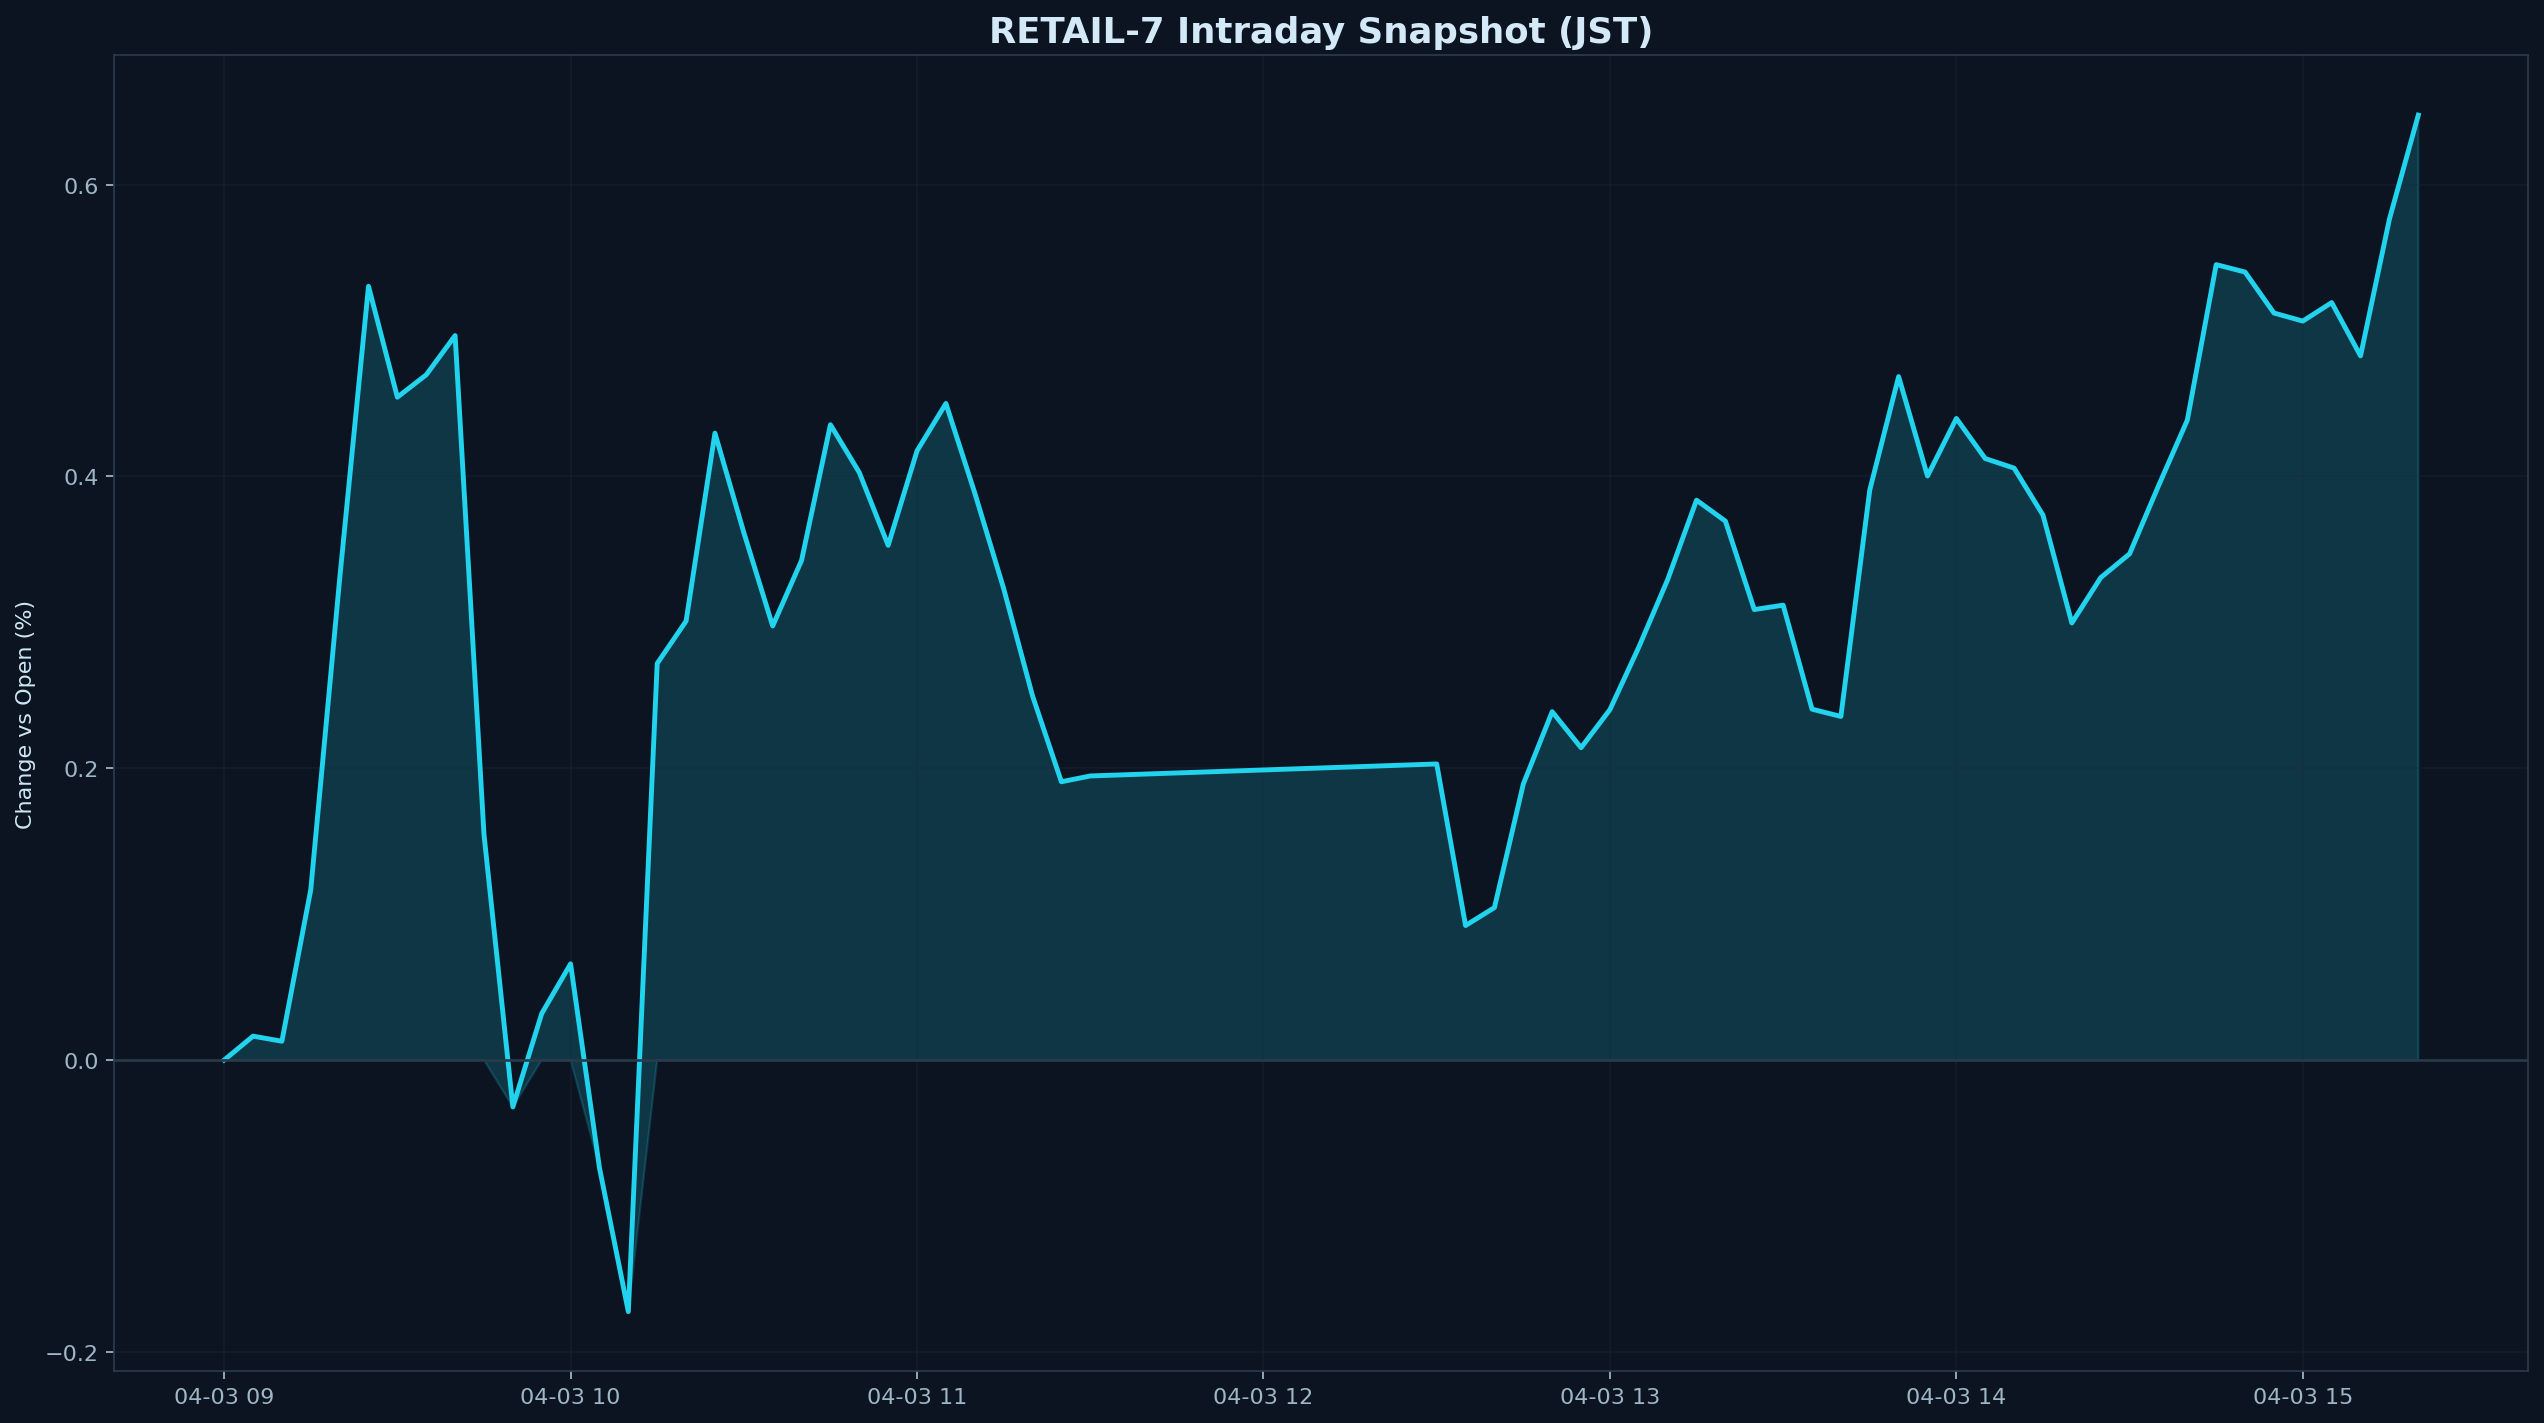

Data behind this chart, as committed beside it:
datetime_jst, pct
2026-04-03 09:00:00+09:00, 0.000000
2026-04-03 09:05:00+09:00, 0.01638
2026-04-03 09:10:00+09:00, 0.0129
2026-04-03 09:15:00+09:00, 0.1168
2026-04-03 09:20:00+09:00, 0.3295
2026-04-03 09:25:00+09:00, 0.5303
2026-04-03 09:30:00+09:00, 0.4543
2026-04-03 09:35:00+09:00, 0.4697
2026-04-03 09:40:00+09:00, 0.4966
2026-04-03 09:45:00+09:00, 0.1546
2026-04-03 09:50:00+09:00, -0.03212
2026-04-03 09:55:00+09:00, 0.03187
2026-04-03 10:00:00+09:00, 0.06597
2026-04-03 10:05:00+09:00, -0.07392
2026-04-03 10:10:00+09:00, -0.1724
2026-04-03 10:15:00+09:00, 0.2718
2026-04-03 10:20:00+09:00, 0.3009
2026-04-03 10:25:00+09:00, 0.4297
2026-04-03 10:30:00+09:00, 0.3616
2026-04-03 10:35:00+09:00, 0.2975
2026-04-03 10:40:00+09:00, 0.3424
2026-04-03 10:45:00+09:00, 0.4355
2026-04-03 10:50:00+09:00, 0.4027
2026-04-03 10:55:00+09:00, 0.3528
2026-04-03 11:00:00+09:00, 0.4175
2026-04-03 11:05:00+09:00, 0.45
2026-04-03 11:10:00+09:00, 0.3886
2026-04-03 11:15:00+09:00, 0.3232
2026-04-03 11:20:00+09:00, 0.2496
2026-04-03 11:25:00+09:00, 0.1907
2026-04-03 11:30:00+09:00, 0.1947
2026-04-03 12:30:00+09:00, 0.2029
2026-04-03 12:35:00+09:00, 0.0922
2026-04-03 12:40:00+09:00, 0.1045
2026-04-03 12:45:00+09:00, 0.1892
2026-04-03 12:50:00+09:00, 0.2388
2026-04-03 12:55:00+09:00, 0.2141
2026-04-03 13:00:00+09:00, 0.2402
2026-04-03 13:05:00+09:00, 0.283
2026-04-03 13:10:00+09:00, 0.3293
2026-04-03 13:15:00+09:00, 0.3837
2026-04-03 13:20:00+09:00, 0.3694
2026-04-03 13:25:00+09:00, 0.3088
2026-04-03 13:30:00+09:00, 0.3118
2026-04-03 13:35:00+09:00, 0.2405
2026-04-03 13:40:00+09:00, 0.2355
2026-04-03 13:45:00+09:00, 0.3907
2026-04-03 13:50:00+09:00, 0.4684
2026-04-03 13:55:00+09:00, 0.4003
2026-04-03 14:00:00+09:00, 0.4397
2026-04-03 14:05:00+09:00, 0.4123
2026-04-03 14:10:00+09:00, 0.4057
2026-04-03 14:15:00+09:00, 0.3735
2026-04-03 14:20:00+09:00, 0.2996
2026-04-03 14:25:00+09:00, 0.3307
2026-04-03 14:30:00+09:00, 0.347
2026-04-03 14:35:00+09:00, 0.3935
2026-04-03 14:40:00+09:00, 0.4386
2026-04-03 14:45:00+09:00, 0.5452
2026-04-03 14:50:00+09:00, 0.5401
... 6 more rows
